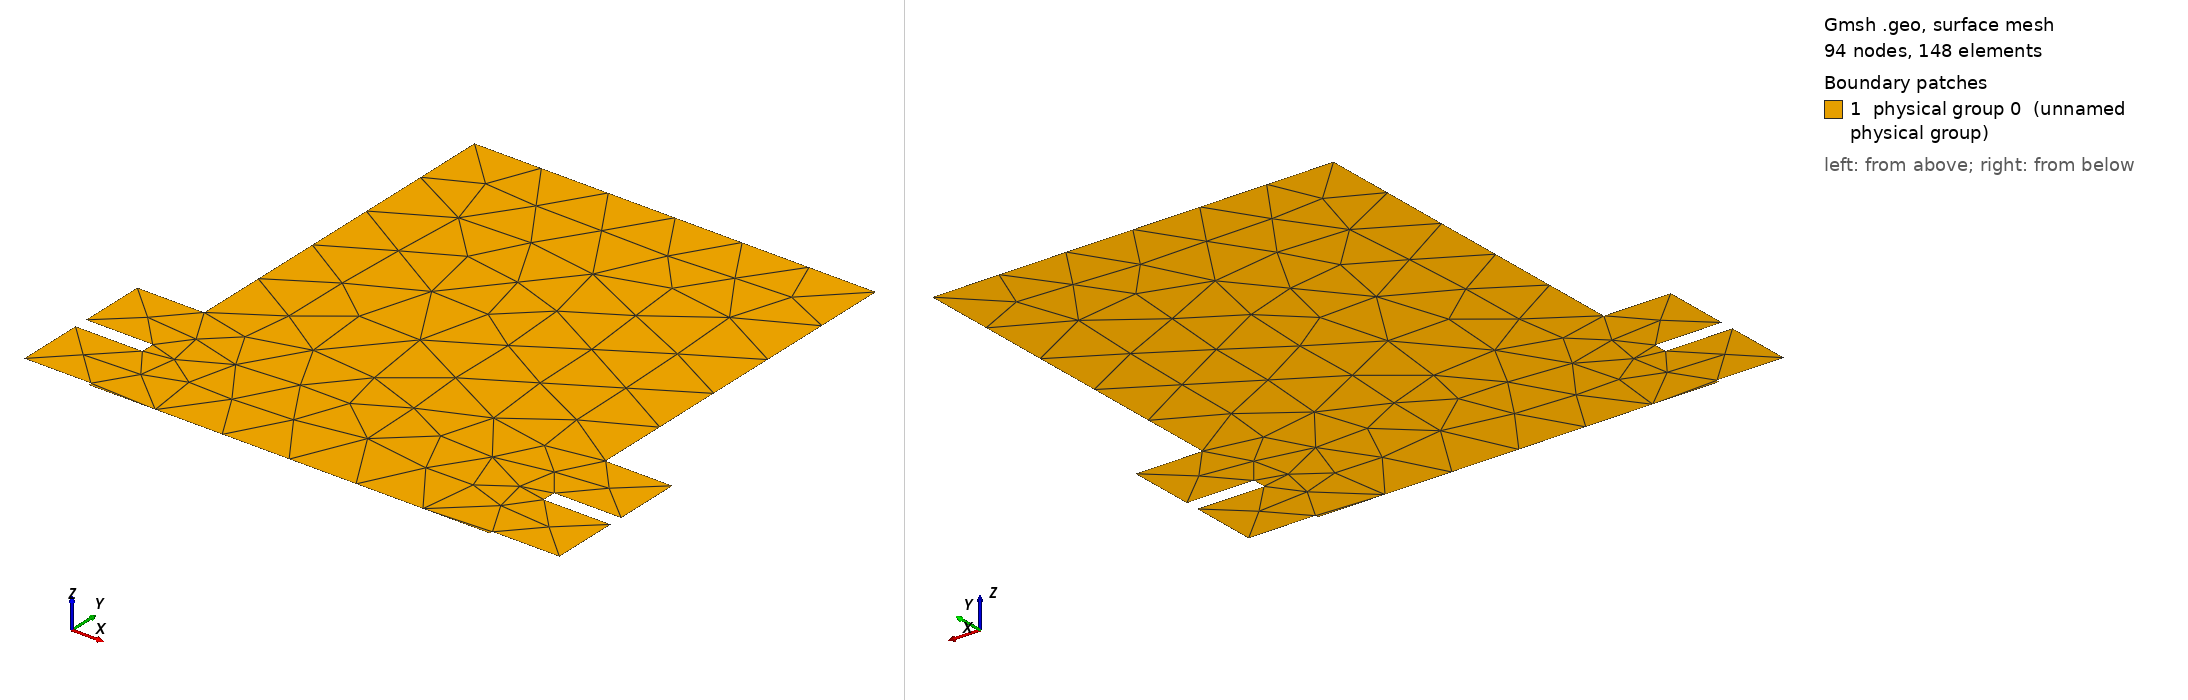

Gmsh geometry script, surface-meshed: 94 nodes, 148 surface elements. Boundary patches (legend numbers): 1 physical group 0 (unnamed physical group). Left view from above one corner, right view from below the opposite corner. Legend entries are the model's physical surfaces. The drawing asked Gmsh for element sizes between 1% and 20% of the model's largest extent; the script's own settings can give other sizes.

=== mesh_heat_exchanger.geo (drawn) ===
// This code was created by pygmsh v6.0.2.
SetFactory("OpenCASCADE");
Mesh.CharacteristicLengthMin = 0.02;
Mesh.CharacteristicLengthMax = 0.02;
s0 = news;
Rectangle(s0) = {0.0, 0.0, 0.0, 1.2, 1.5};
s1 = news;
Rectangle(s1) = {-0.2, 0.009999999999999981, 0.0, 0.2, 0.2};
s2 = news;
Rectangle(s2) = {-0.2, 0.24999999999999997, 0.0, 0.2, 0.2};
s3 = news;
Rectangle(s3) = {1.2, 0.009999999999999981, 0.0, 0.2, 0.2};
s4 = news;
Rectangle(s4) = {1.2, 0.24999999999999997, 0.0, 0.2, 0.2};
Physical Surface(2) = {s1};
Physical Surface(3) = {s2};
Physical Surface(4) = {s3};
Physical Surface(5) = {s4};
Physical Surface(0) = {s0};
bo1[] = BooleanUnion{ Surface{s0}; Delete; } { Surface{s1};Surface{s2};Surface{s3};Surface{s4}; Delete;};
Physical Curve(1) = {8};
//+
Physical Curve(3) = {12};
//+
Physical Curve(2) = {14};
//+
Physical Curve(4) = {18};
//+
Physical Curve(5) = {21, 5, 28, 7, 9, 11, 26, 27, 25, 24, 19, 17, 23, 15, 13, 22};
